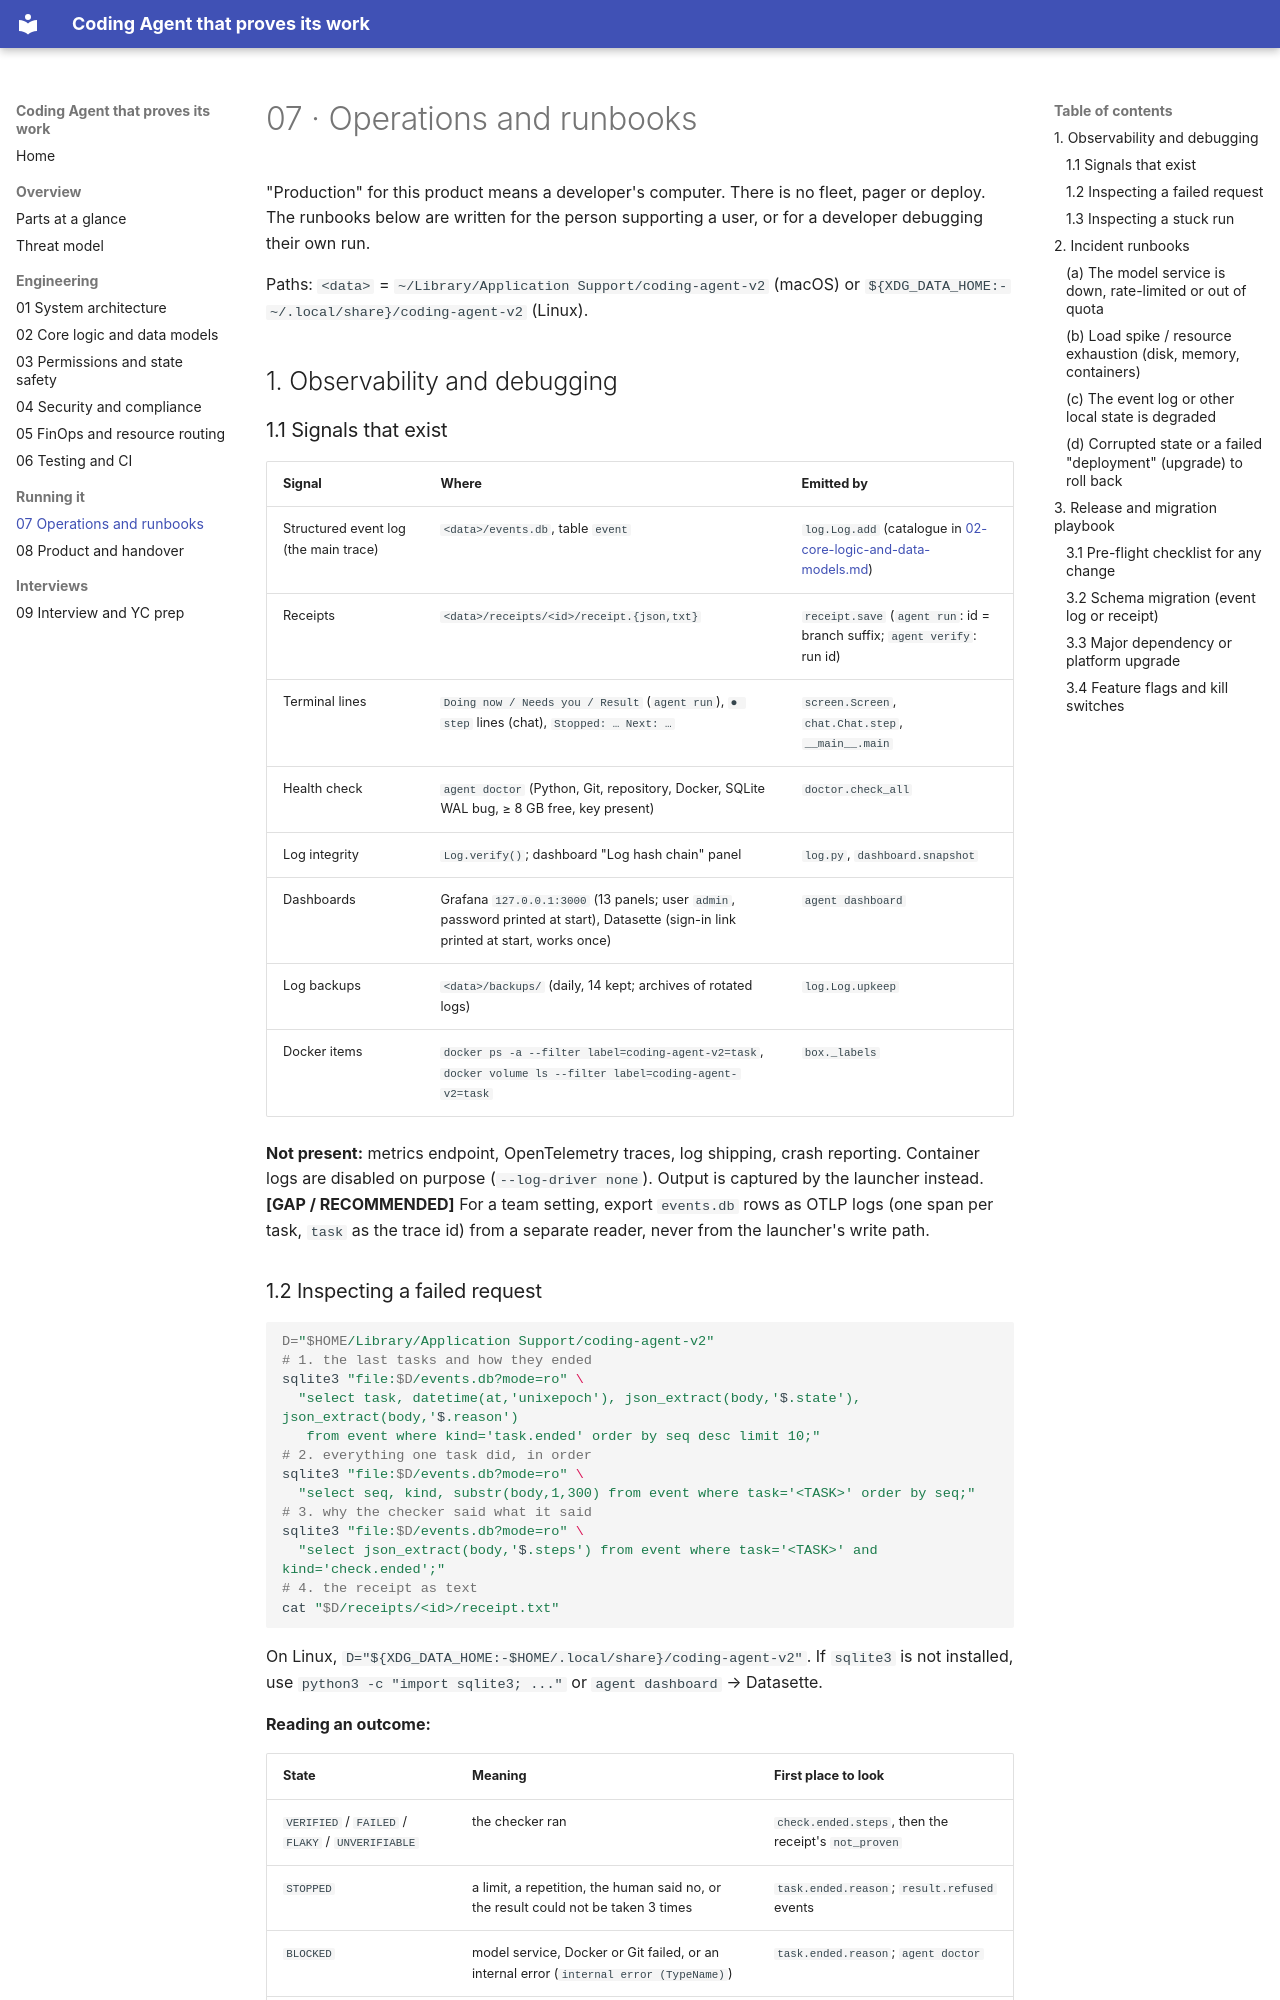

repository: bhaviknagre/Coding-Agent- · page: 07-operations-and-runbooks/index.html · generator: mkdocs

# 07 · Operations and runbooks

"Production" for this product means a developer's computer. There is no fleet, pager or deploy. The runbooks below
are written for the person supporting a user, or for a developer debugging their own run.

Paths: `<data>` = `~/Library/Application Support/coding-agent-v2` (macOS) or
`${XDG_DATA_HOME:-~/.local/share}/coding-agent-v2` (Linux).

## 1. Observability and debugging

### 1.1 Signals that exist

| Signal | Where | Emitted by |
|---|---|---|
| Structured event log (the main trace) | `<data>/events.db`, table `event` | `log.Log.add` (catalogue in [02-core-logic-and-data-models.md](02-core-logic-and-data-models.md)) |
| Receipts | `<data>/receipts/<id>/receipt.{json,txt}` | `receipt.save` (`agent run`: id = branch suffix; `agent verify`: run id) |
| Terminal lines | `Doing now / Needs you / Result` (`agent run`), `⏺ step` lines (chat), `Stopped: … Next: …` | `screen.Screen`, `chat.Chat.step`, `__main__.main` |
| Health check | `agent doctor` (Python, Git, repository, Docker, SQLite WAL bug, ≥ 8 GB free, key present) | `doctor.check_all` |
| Log integrity | `Log.verify()`; dashboard "Log hash chain" panel | `log.py`, `dashboard.snapshot` |
| Dashboards | Grafana `127.0.0.1:3000` (13 panels; user `admin`, password printed at start), Datasette (sign-in link printed at start, works once) | `agent dashboard` |
| Log backups | `<data>/backups/` (daily, 14 kept; archives of rotated logs) | `log.Log.upkeep` |
| Docker items | `docker ps -a --filter label=coding-agent-v2=task`, `docker volume ls --filter label=coding-agent-v2=task` | `box._labels` |

**Not present:** metrics endpoint, OpenTelemetry traces, log shipping, crash reporting. Container logs are disabled
on purpose (`--log-driver none`). Output is captured by the launcher instead. **[GAP / RECOMMENDED]** For a team
setting, export `events.db` rows as OTLP logs (one span per task, `task` as the trace id) from a separate reader,
never from the launcher's write path.
